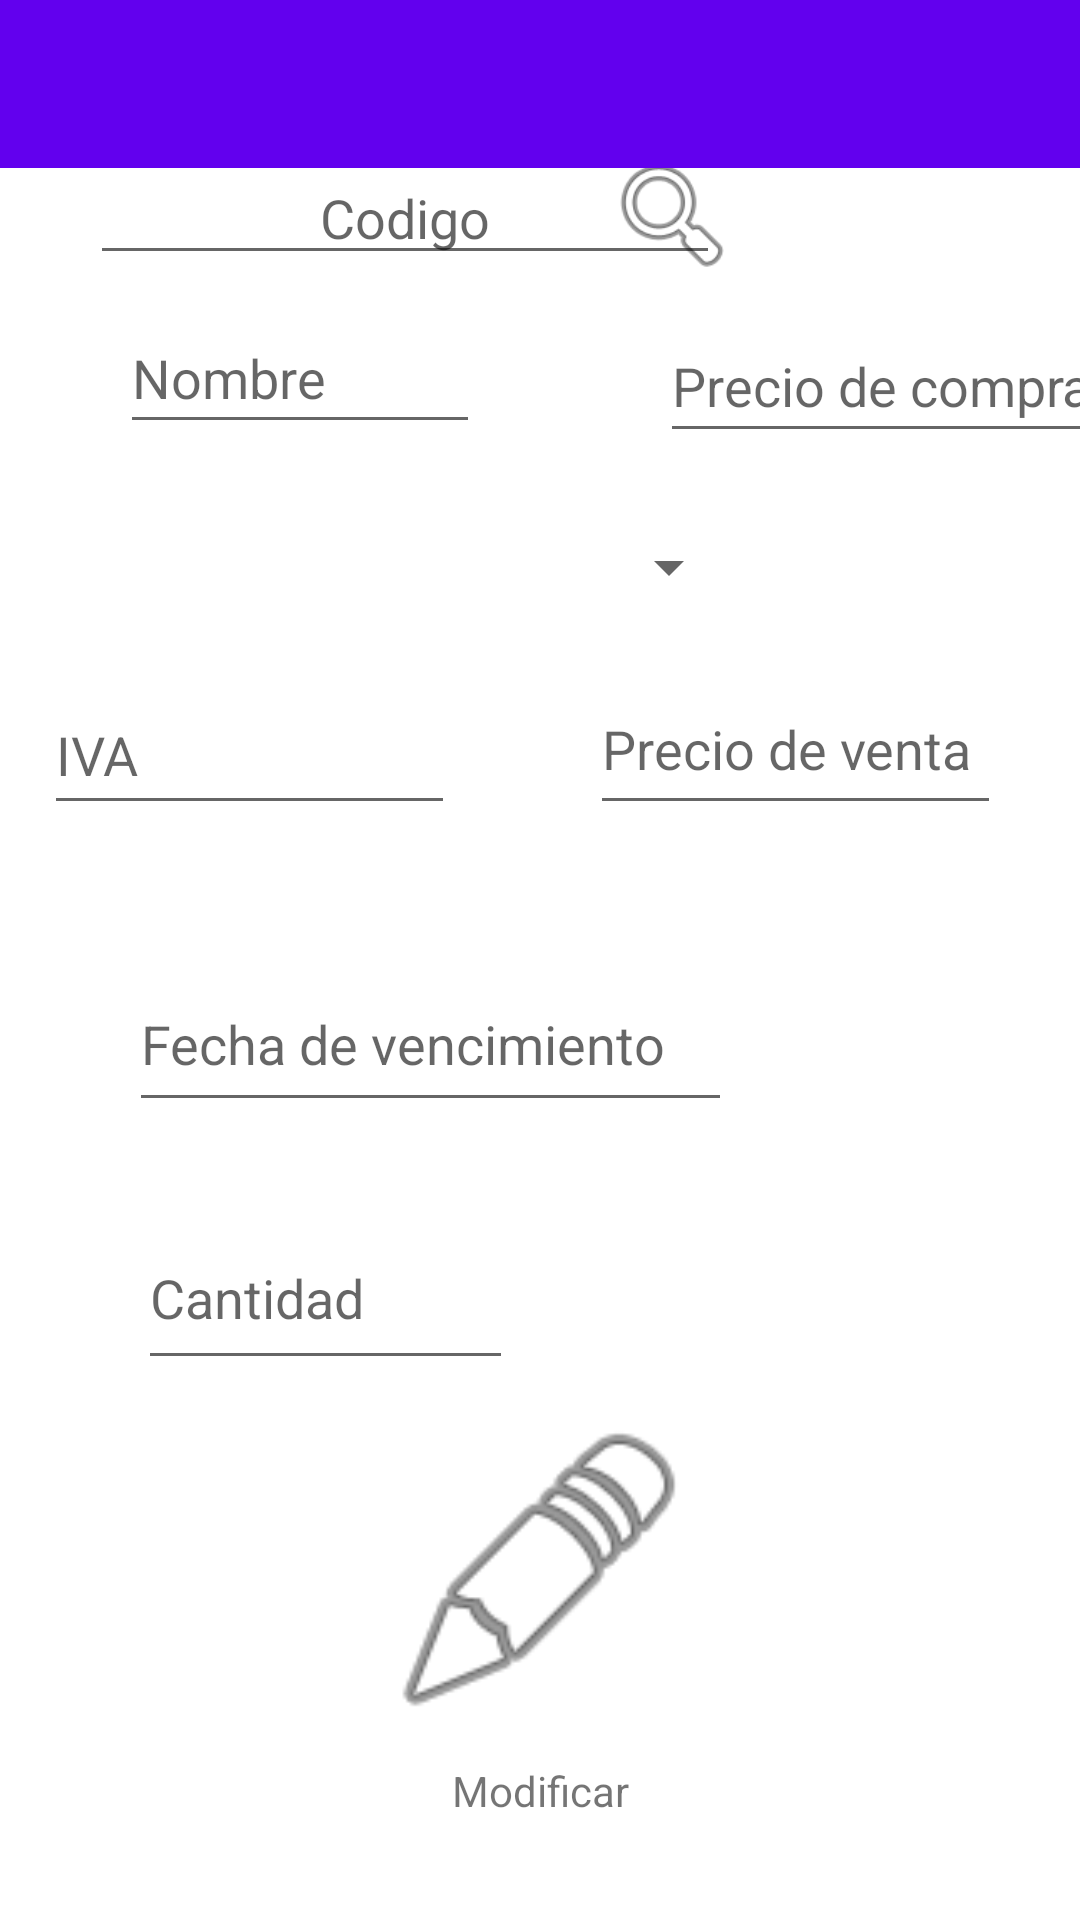

Write the Android layout XML for this screen, with the resource values it uses.
<!-- AndroidManifest.xml: application theme Theme.MaterialComponents.Light.NoActionBar -->
<!-- res/layout/activity_modificar.xml -->
<?xml version="1.0" encoding="utf-8"?>
<androidx.constraintlayout.widget.ConstraintLayout xmlns:android="http://schemas.android.com/apk/res/android"
    xmlns:app="http://schemas.android.com/apk/res-auto"
    xmlns:tools="http://schemas.android.com/tools"
    android:layout_width="match_parent"
    android:layout_height="match_parent"
    tools:context=".Modificar">

    <TextView
        android:id="@+id/txtBB"
        android:layout_width="wrap_content"
        android:layout_height="wrap_content"
        android:layout_marginStart="43dp"
        android:layout_marginTop="18dp"
        android:layout_marginEnd="165dp"
        android:text="Buscar"
        android:textAlignment="center"
        app:layout_constraintBottom_toTopOf="@+id/txtAmod"
        app:layout_constraintEnd_toStartOf="@+id/imageBusqueda2"
        app:layout_constraintStart_toStartOf="parent"
        app:layout_constraintTop_toBottomOf="@+id/toolbar7" />

    <ImageView
        android:id="@+id/imageBusqueda2"
        android:layout_width="48dp"
        android:layout_height="46dp"
        android:layout_marginTop="36dp"
        android:layout_marginEnd="112dp"
        android:layout_marginBottom="52dp"
        android:onClick="btnBuscarOnclick"
        app:layout_constraintBottom_toTopOf="@+id/txtCambPrecC"
        app:layout_constraintEnd_toEndOf="parent"
        app:layout_constraintTop_toBottomOf="@+id/toolbar7"
        app:srcCompat="@android:drawable/ic_menu_search" />

    <EditText
        android:id="@+id/txtCambPrecC"
        android:layout_width="157dp"
        android:layout_height="48dp"
        android:layout_marginStart="60dp"
        android:layout_marginBottom="24dp"
        android:ems="10"
        android:hint="Precio de compra"
        android:inputType="number"
        android:textAlignment="textStart"
        android:textAppearance="@style/TextAppearance.AppCompat.Body1"
        android:textSize="18sp"
        app:layout_constraintBottom_toTopOf="@+id/txtCambCat"
        app:layout_constraintStart_toEndOf="@+id/txtCambnom" />

    <EditText
        android:id="@+id/txtCambIva"
        android:layout_width="137dp"
        android:layout_height="50dp"
        android:layout_marginStart="40dp"
        android:layout_marginEnd="45dp"
        android:layout_marginBottom="44dp"
        android:ems="10"
        android:hint="IVA"
        android:inputType="number"
        android:textAlignment="textStart"
        android:textAppearance="@style/TextAppearance.AppCompat.Body1"
        android:textSize="18sp"
        app:layout_constraintBottom_toTopOf="@+id/txtCambFecha"
        app:layout_constraintEnd_toStartOf="@+id/txtCambprecV"
        app:layout_constraintStart_toStartOf="parent" />

    <EditText
        android:id="@+id/txtCambcant"
        android:layout_width="125dp"
        android:layout_height="58dp"
        android:layout_marginStart="46dp"
        android:layout_marginEnd="240dp"
        android:layout_marginBottom="180dp"
        android:ems="10"
        android:hint="Cantidad"
        android:inputType="number"
        android:textAlignment="textStart"
        android:textAppearance="@style/TextAppearance.AppCompat.Body1"
        android:textSize="18sp"
        app:layout_constraintBottom_toBottomOf="parent"
        app:layout_constraintEnd_toEndOf="parent"
        app:layout_constraintHorizontal_bias="0.0"
        app:layout_constraintStart_toStartOf="parent" />

    <EditText
        android:id="@+id/txtCambFecha"
        android:layout_width="201dp"
        android:layout_height="55dp"
        android:layout_marginStart="43dp"
        android:layout_marginBottom="28dp"
        android:clickable="true"
        android:ems="10"
        android:focusable="false"
        android:hint="Fecha de vencimiento"
        android:inputType="date"
        android:onClick="fechaOnClick"
        android:textAlignment="textStart"
        android:textAppearance="@style/TextAppearance.AppCompat.Body1"
        android:textSize="18sp"
        app:layout_constraintBottom_toTopOf="@+id/txtCambcant"
        app:layout_constraintStart_toStartOf="parent" />

    <EditText
        android:id="@+id/txtCambnom"
        android:layout_width="120dp"
        android:layout_height="47dp"
        android:layout_marginStart="40dp"
        android:layout_marginBottom="27dp"
        android:ems="10"
        android:hint="Nombre"
        android:inputType="textPersonName"
        android:textAlignment="textStart"
        android:textAppearance="@style/TextAppearance.AppCompat.Body1"
        android:textSize="18sp"
        app:layout_constraintBottom_toTopOf="@+id/txtCambCat"
        app:layout_constraintStart_toStartOf="parent" />

    <Spinner
        android:id="@+id/txtCambCat"
        android:layout_width="205dp"
        android:layout_height="28dp"
        android:layout_marginStart="42dp"
        android:layout_marginEnd="164dp"
        android:layout_marginBottom="18dp"
        android:entries="@array/Categoria"
        android:spinnerMode="dropdown"
        android:visibility="visible"
        app:layout_constraintBottom_toTopOf="@+id/txtCambprecV"
        app:layout_constraintEnd_toEndOf="parent"
        app:layout_constraintHorizontal_bias="0.0"
        app:layout_constraintStart_toStartOf="parent" />

    <EditText
        android:id="@+id/txtCambprecV"
        android:layout_width="137dp"
        android:layout_height="54dp"
        android:layout_marginEnd="52dp"
        android:layout_marginBottom="44dp"
        android:ems="10"
        android:hint="Precio de venta"
        android:inputType="number"
        android:textAlignment="textStart"
        android:textAppearance="@style/TextAppearance.AppCompat.Body1"
        android:textSize="18sp"
        app:layout_constraintBottom_toTopOf="@+id/txtCambFecha"
        app:layout_constraintEnd_toEndOf="parent"
        app:layout_constraintStart_toEndOf="@+id/txtCambIva" />

    <EditText
        android:id="@+id/txtAmod"
        android:layout_width="wrap_content"
        android:layout_height="wrap_content"
        android:layout_marginBottom="52dp"
        android:ems="10"
        android:hint="Codigo"
        android:inputType="number"
        android:textAlignment="center"
        app:layout_constraintBottom_toTopOf="@+id/txtCambnom"
        app:layout_constraintEnd_toEndOf="parent"
        app:layout_constraintHorizontal_bias="0.199"
        app:layout_constraintStart_toStartOf="parent"
        app:layout_constraintTop_toBottomOf="@+id/txtBB" />

    <ImageView
        android:id="@+id/imageView"
        android:layout_width="107dp"
        android:layout_height="107dp"
        android:onClick="actualizar"
        app:layout_constraintBottom_toTopOf="@+id/txtM"
        app:layout_constraintEnd_toEndOf="parent"
        app:layout_constraintStart_toStartOf="parent"
        app:layout_constraintTop_toBottomOf="@+id/txtCambcant"
        app:srcCompat="@android:drawable/ic_menu_edit" />

    <TextView
        android:id="@+id/txtM"
        android:layout_width="wrap_content"
        android:layout_height="wrap_content"
        android:text="Modificar"
        android:textAlignment="center"
        app:layout_constraintBottom_toBottomOf="parent"
        app:layout_constraintEnd_toEndOf="parent"
        app:layout_constraintStart_toStartOf="parent"
        app:layout_constraintTop_toBottomOf="@+id/txtCambcant"
        app:layout_constraintVertical_bias="0.79" />

    <androidx.appcompat.widget.Toolbar
        android:id="@+id/toolbar7"
        android:layout_width="match_parent"
        android:layout_height="wrap_content"
        android:background="?attr/colorPrimary"
        android:minHeight="?attr/actionBarSize"
        android:theme="?attr/actionBarTheme"
        tools:layout_editor_absoluteX="1dp"
        tools:layout_editor_absoluteY="2dp"
        tools:ignore="MissingConstraints" />


</androidx.constraintlayout.widget.ConstraintLayout>
<!-- resources referenced by this layout -->
<resources>

</resources>
